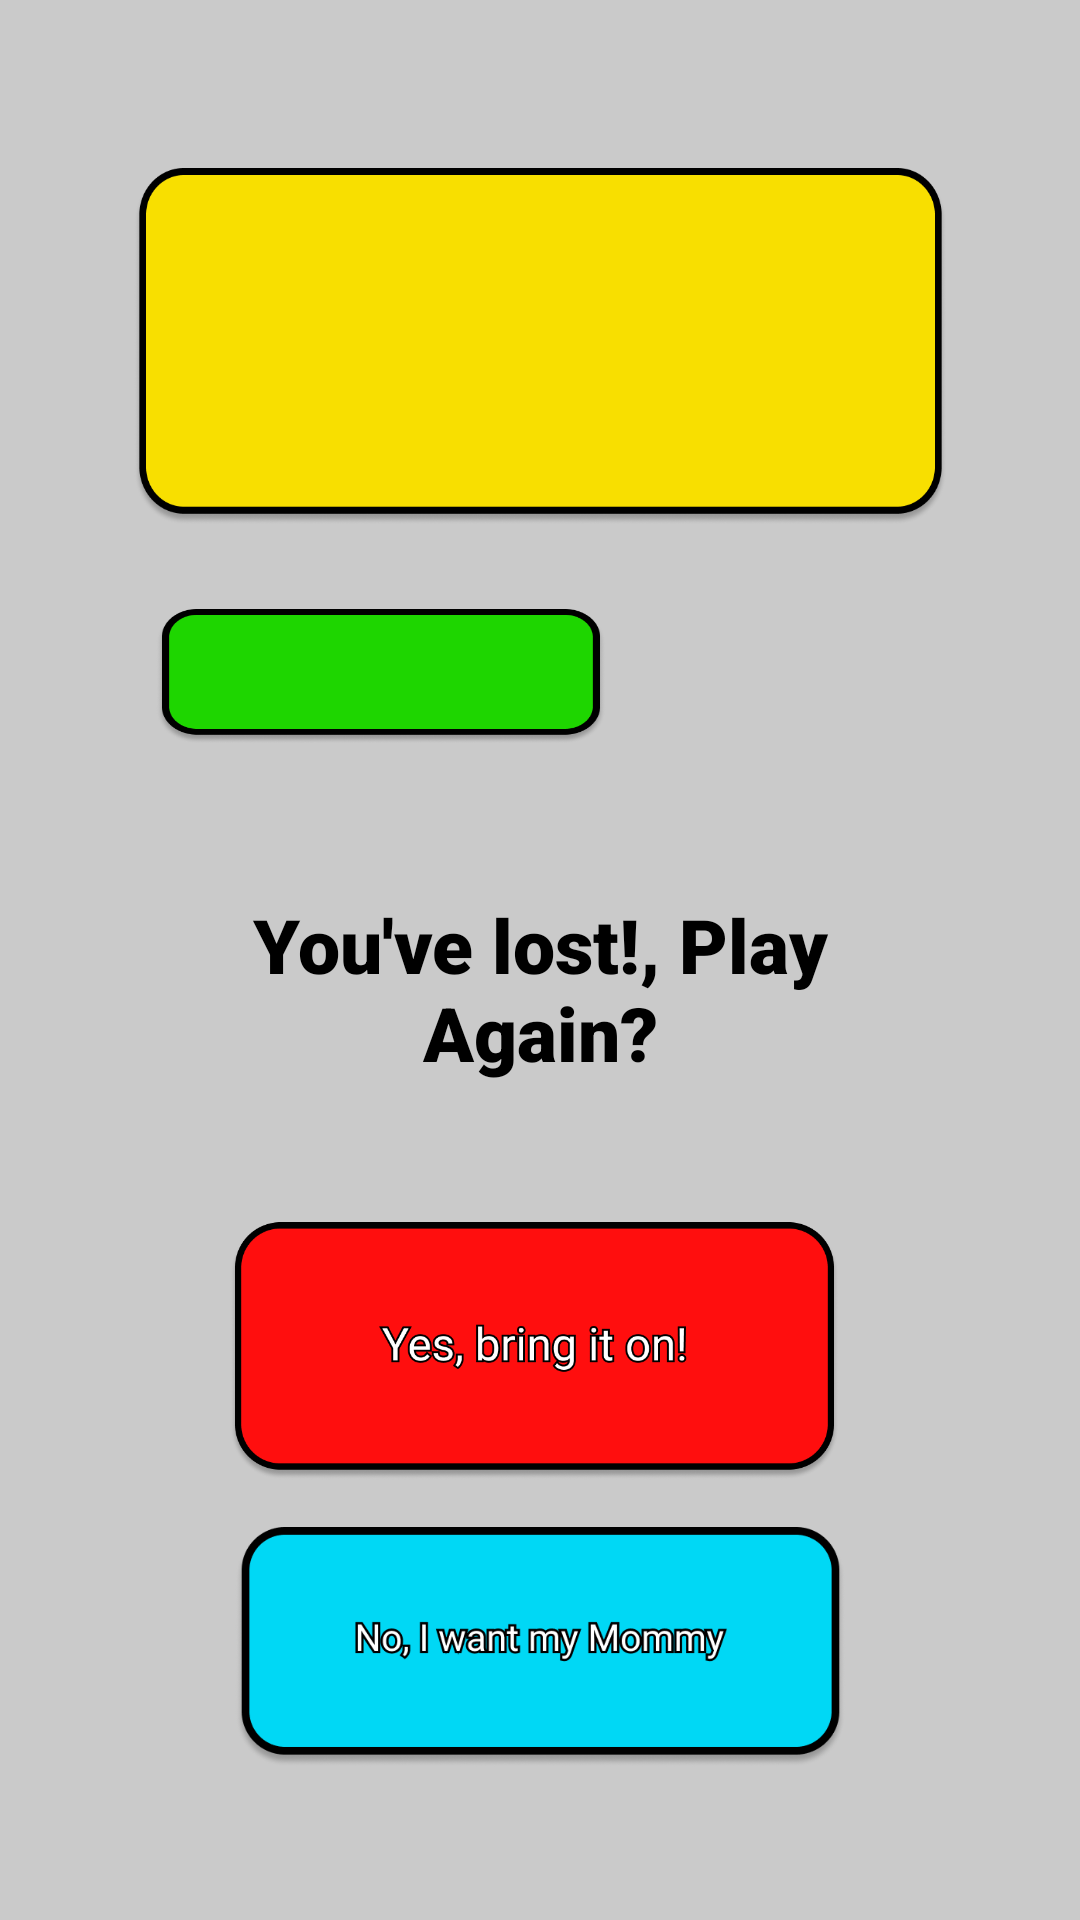

Write the Android layout XML for this screen, with the resource values it uses.
<!-- AndroidManifest.xml: application theme Theme.MittReaktionSpel -->
<!-- res/layout/endgame_activity.xml -->
<?xml version="1.0" encoding="utf-8"?>
<androidx.constraintlayout.widget.ConstraintLayout xmlns:android="http://schemas.android.com/apk/res/android"
    xmlns:app="http://schemas.android.com/apk/res-auto"
    xmlns:tools="http://schemas.android.com/tools"
    android:layout_width="match_parent"
    android:layout_height="match_parent"
    android:background="#CACACA">

    <TextView
        android:id="@+id/scoreview"
        android:layout_width="271dp"
        android:layout_height="119dp"
        android:layout_marginTop="56dp"
        android:background="@drawable/yellowtext"
        android:gravity="center"
        android:textColor="#000000"
        android:textSize="40sp"
        app:layout_constraintEnd_toEndOf="parent"
        app:layout_constraintStart_toStartOf="parent"
        app:layout_constraintTop_toTopOf="parent" />

    <TextView
        android:id="@+id/difficultyview"
        android:layout_width="150dp"
        android:layout_height="45dp"
        android:layout_marginTop="28dp"
        android:background="@drawable/difficulty"
        android:gravity="center"
        app:layout_constraintEnd_toEndOf="parent"
        app:layout_constraintHorizontal_bias="0.247"
        app:layout_constraintStart_toStartOf="parent"
        app:layout_constraintTop_toBottomOf="@+id/scoreview" />

    <TextView
        android:id="@+id/losttext"
        android:layout_width="271dp"
        android:layout_height="107dp"
        android:layout_marginTop="276dp"
        android:fontFamily="sans-serif-black"
        android:gravity="center"
        android:text="You've lost!, Play Again?"
        android:textColor="#000000"
        android:textSize="25sp"
        app:layout_constraintEnd_toEndOf="parent"
        app:layout_constraintStart_toStartOf="parent"
        app:layout_constraintTop_toTopOf="parent" />

    <ImageButton
        android:id="@+id/redbutton"
        android:layout_width="203dp"
        android:layout_height="90dp"
        android:background="@null"
        android:foregroundGravity="center"
        android:onClick="RestartGame"
        android:scaleType="fitCenter"
        android:text=""
        app:layout_constraintBottom_toBottomOf="parent"
        app:layout_constraintEnd_toEndOf="parent"
        app:layout_constraintHorizontal_bias="0.489"
        app:layout_constraintStart_toStartOf="parent"
        app:layout_constraintTop_toBottomOf="@+id/losttext"
        app:layout_constraintVertical_bias="0.133"
        app:srcCompat="@drawable/redbutton" />

    <ImageButton
        android:id="@+id/bluebutton"
        android:layout_width="207dp"
        android:layout_height="80dp"
        android:background="@null"
        android:onClick="QuitGame"
        android:scaleType="fitCenter"
        app:layout_constraintBottom_toBottomOf="parent"
        app:layout_constraintEnd_toEndOf="parent"
        app:layout_constraintStart_toStartOf="parent"
        app:layout_constraintTop_toBottomOf="@+id/redbutton"
        app:layout_constraintVertical_bias="0.21"
        app:srcCompat="@drawable/bluebutton" />

    <ImageView
        android:id="@+id/elon"
        android:layout_width="351dp"
        android:layout_height="298dp"
        android:visibility="gone"
        app:layout_constraintBottom_toBottomOf="parent"
        app:layout_constraintEnd_toEndOf="parent"
        app:layout_constraintStart_toStartOf="parent"
        app:layout_constraintTop_toTopOf="parent"
        app:srcCompat="@drawable/eloncrying"
        tools:visibility="gone" />

</androidx.constraintlayout.widget.ConstraintLayout>
<!-- resources referenced by this layout -->
<resources>
  <!-- drawable bluebutton: png bitmap (drawable, 38538 bytes) -->
  <!-- drawable difficulty: png bitmap (drawable, 22141 bytes) -->
  <!-- drawable redbutton: png bitmap (drawable, 48426 bytes) -->
  <!-- drawable yellowtext: png bitmap (drawable, 44715 bytes) -->
  <style name="Theme.MittReaktionSpel" parent="Theme.MaterialComponents.DayNight.NoActionBar">
          
          <item name="colorPrimary">@color/purple_500</item>
          <item name="colorPrimaryVariant">@color/purple_700</item>
          <item name="colorOnPrimary">@color/white</item>
          
          <item name="colorSecondary">@color/teal_200</item>
          <item name="colorSecondaryVariant">@color/teal_700</item>
          <item name="colorOnSecondary">@color/black</item>
          
          <item name="android:statusBarColor" tools:targetApi="l">?attr/colorPrimaryVariant</item>
          
      </style>
  <!-- not gathered from this repository: default colours our renderer supplied (Android Studio template values) -->
  <color name="purple_500">#FF6200EE</color>
  <color name="purple_700">#FF3700B3</color>
  <color name="teal_200">#FF03DAC5</color>
  <color name="teal_700">#FF018786</color>
  <color name="black">#FF000000</color>
  <color name="white">#FFFFFFFF</color>
</resources>
